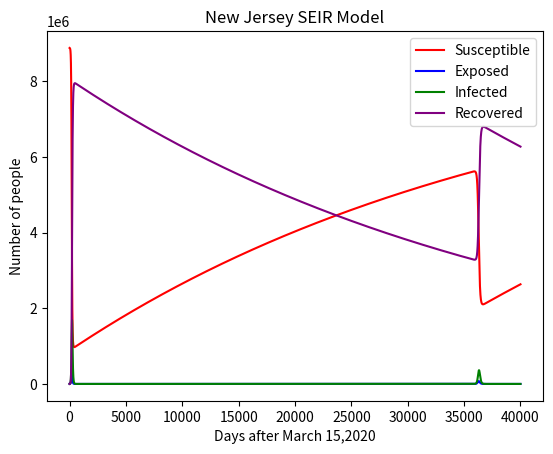

This chart was generated by the following Python code:
#!/usr/bin/env python2
# -*- coding: utf-8 -*-
"""
Created on Sun May  3 19:16:41 2020

[redacted]
"""

import numpy as np
import matplotlib.pyplot as plt

N = 8880000 #population of nj
I0 = 98 #number of people infected at the start
E0 = 2100 #number of people exposed at the start
R0 = 2 #number of people recovered at the start
S0 = N - I0 - E0 - R0 #number of people suspectible at the start

Bet = .1 #beta - transmission rate
Gam = .04 #gamma - recovery rate
Sig = 0.20 #sigma - incubation rate
Mu = 0.000025 #mu - birth rate (increase in population)
Nu = 0.000025 #nu - death rate 

t = 40000 #total time 60 days

t0 = 1 #day 1

h = 1
n = (int)((t - t0)/h)  #number of iterations


def dSdt(t, S, E, I, R):
    return(Mu*N - Nu*S - Bet*S*I/N)

def dEdt(t, S, E, I, R):
    return(Bet*S*I/N - Nu*E -Sig*E)

def dIdt(t, S, E, I, R):
    return(Sig*E - Gam*I - Nu*I)

def dRdt(t, S, E, I, R):
    return(Gam*I - Nu*R)
    
S = S0
E = E0
I = I0
R = R0

t_list = np.zeros(n+1)
S_list = np.zeros(n+1)
E_list = np.zeros(n+1)
I_list = np.zeros(n+1)
R_list = np.zeros(n+1)
    
S_list[0] = S0
E_list[0] = E0
I_list[0] = I0
R_list[0] = R0


for i in range (1, n+1):
    s1 = h * dSdt(t0, S, E, I, R)
    s2 = h * dSdt(t0 + 0.5 * h, S + 0.5 * s1, E, I, R)
    s3 = h * dSdt(t0 + 0.5 * h, S + 0.5 * s2, E, I, R)
    s4 = h * dSdt(t0 + h, S + s3 , E, I, R)    
    
    
    e1 = h * dEdt(t0, S, E, I, R)
    e2 = h * dEdt(t0 + 0.5 * h, S, E + 0.5 * e1, I, R)
    e3 = h * dEdt(t0 + 0.5 * h, S, E + 0.5 * e2, I, R)
    e4 = h * dEdt(t0 + h, S, E + e3, I, R)

    
    i1 = h * dIdt(t0, S, E, I, R)
    i2 = h * dIdt(t0 + 0.5 * h, S, E, I + 0.5 * i1, R)
    i3 = h * dIdt(t0 + 0.5 * h, S, E, I + 0.5 * i2, R)
    i4 = h * dIdt(t0 + h, S, E, I + i3 , R)


    r1 = h * dRdt(t0, S, E, I, R)
    r2 = h * dRdt(t0 + 0.5 * h, S, E, I, R + 0.5 * r1)    
    r3 = h * dRdt(t0 + 0.5 * h, S, E, I, R + 0.5 * r2)
    r4 = h * dRdt(t0 + h, S , E, I, R + r3)    
    
    S = S + (1.0/6.0)*(s1 + 2 * s2 + 2 * s3 + s4)
    E = E + (1.0/6.0)*(e1 + 2 * e2 + 2 * e3 + e4)
    I = I + (1.0/6.0)*(i1 + 2 * i2 + 2 * i3 + i4)
    R = R + (1.0/6.0)*(r1 + 2 * r2 + 2 * r3 + r4)
   
    t_list[i] = i
    S_list[i] = S
    E_list[i] = E
    I_list[i] = I
    R_list[i] = R
    
    t0 = t0 + h


plt.plot(t_list, S_list, color = 'red', label= "Susceptible")
plt.plot(t_list, E_list, color = 'blue', label= "Exposed")
plt.plot(t_list, I_list, color = 'green', label= "Infected")
plt.plot(t_list, R_list, color = 'purple', label= "Recovered")

plt.title("New Jersey SEIR Model")
plt.xlabel("Days after March 15,2020")
plt.ylabel("Number of people")

plt.legend()
